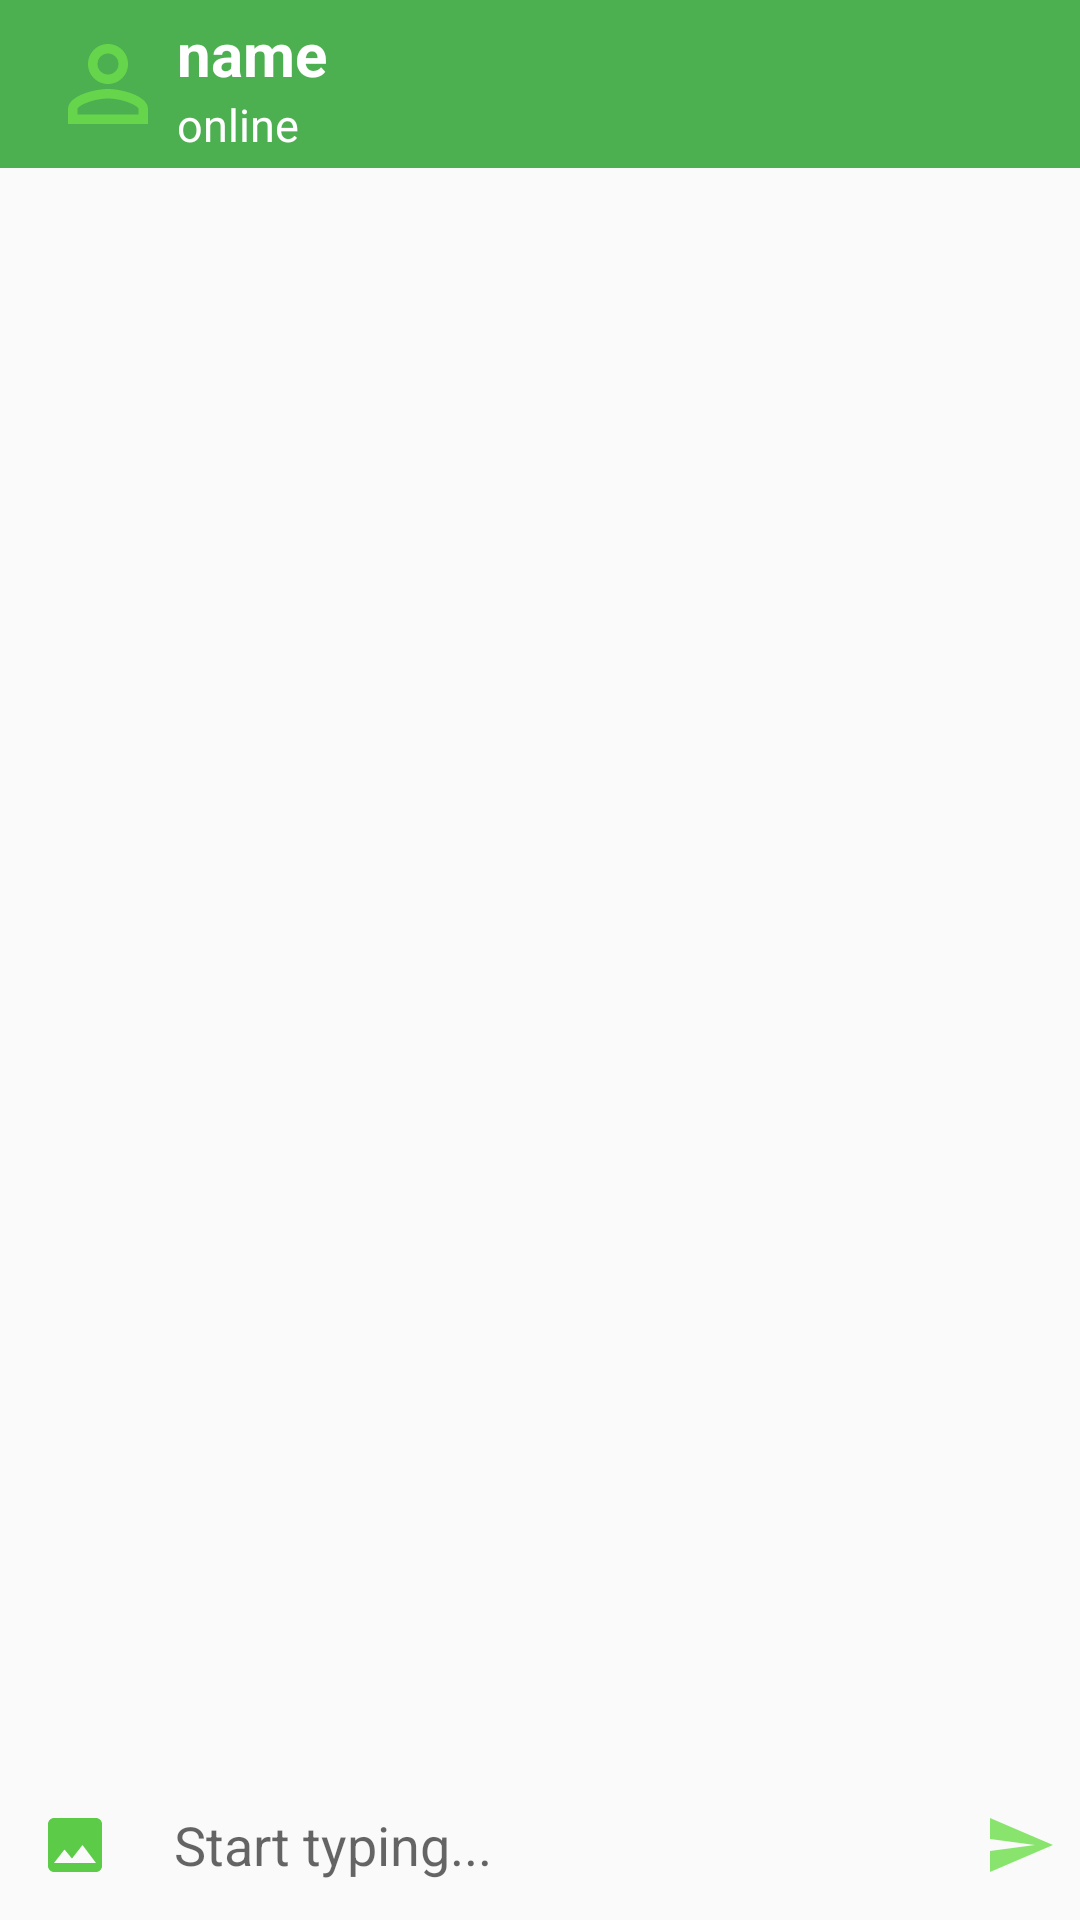

Write the Android layout XML for this screen, with the resource values it uses.
<!-- AndroidManifest.xml: application theme AppTheme -->
<!-- res/layout/activity_chat.xml -->
<?xml version="1.0" encoding="utf-8"?>
<RelativeLayout xmlns:android="http://schemas.android.com/apk/res/android"
    xmlns:app="http://schemas.android.com/apk/res-auto"
    xmlns:tools="http://schemas.android.com/tools"
    android:layout_width="match_parent"
    android:layout_height="match_parent"
    tools:context=".ChatActivity">

    <androidx.appcompat.widget.Toolbar
        android:id="@+id/toolbar"
        android:layout_width="match_parent"
        android:layout_height="?android:attr/actionBarSize"
        android:background="@color/colorPrimaryDark"
        android:theme="@style/ThemeOverlay.AppCompat.Dark.ActionBar">
        
        <ImageView
            android:id="@+id/iv_profile"
            android:layout_width="40dp"
            android:layout_height="40dp"
            android:scaleType="centerCrop"
            android:src="@drawable/ic_default_img" />
        
        <LinearLayout
            android:layout_width="match_parent"
            android:layout_height="wrap_content"
            android:orientation="vertical"
            android:gravity="center"
            android:layout_marginStart="8dp">
            
            <TextView
                android:id="@+id/tv_name_chat"
                android:layout_width="match_parent"
                android:layout_height="wrap_content"
                android:text="name"
                android:textColor="@color/colorWhite"
                android:textSize="20sp"
                android:textStyle="bold"
                android:layout_marginLeft="2dp"/>
            
            <TextView
                android:id="@+id/tv_user_status"
                android:layout_width="match_parent"
                android:layout_height="wrap_content"
                android:text="online"
                android:textColor="@color/colorWhite"
                android:textSize="15sp"
                android:layout_marginLeft="2dp"/>

        </LinearLayout>

    </androidx.appcompat.widget.Toolbar>

    <androidx.recyclerview.widget.RecyclerView
        android:id="@+id/rv_chat"
        android:layout_width="match_parent"
        android:layout_height="wrap_content"
        android:layout_below="@id/toolbar"
        android:layout_above="@id/layout_chat"/>

    
    <LinearLayout
        android:id="@+id/layout_chat"
        android:layout_width="match_parent"
        android:layout_height="wrap_content"
        android:orientation="horizontal"
        android:layout_alignParentBottom="true"
        android:gravity="center">

        <ImageButton
            android:id="@+id/btn_attach"
            android:layout_width="50dp"
            android:layout_height="50dp"
            android:background="@null"
            android:src="@drawable/ic_attach"/>
        
        <EditText
            android:id="@+id/et_message"
            android:layout_width="0dp"
            android:layout_height="wrap_content"
            android:background="@null"
            android:hint="Start typing..."
            android:inputType="textCapSentences|textMultiLine"
            android:layout_weight="1"
            android:padding="8dp" />

        
        <ImageButton
            android:id="@+id/btn_send"
            android:layout_width="40dp"
            android:layout_height="40dp"
            android:src="@drawable/ic_send"
            android:background="@null"/>

    </LinearLayout>

</RelativeLayout>
<!-- resources referenced by this layout -->
<resources>
  <color name="colorPrimaryDark">#4CAF50</color>
  <color name="colorWhite">#ffffff</color>
  <!-- drawable ic_attach (drawable-anydpi) -->
  <vector xmlns:android="http://schemas.android.com/apk/res/android"
      android:width="24dp"
      android:height="24dp"
      android:viewportWidth="24"
      android:viewportHeight="24"
      android:tint="#34BF1A"
      android:alpha="0.8">
      <path
          android:fillColor="#FF000000"
          android:pathData="M21,19V5c0,-1.1 -0.9,-2 -2,-2H5c-1.1,0 -2,0.9 -2,2v14c0,1.1 0.9,2 2,2h14c1.1,0 2,-0.9 2,-2zM8.5,13.5l2.5,3.01L14.5,12l4.5,6H5l3.5,-4.5z"/>
  </vector>
  <!-- drawable ic_default_img (drawable-anydpi) -->
  <vector xmlns:android="http://schemas.android.com/apk/res/android"
      android:width="24dp"
      android:height="24dp"
      android:viewportWidth="24"
      android:viewportHeight="24"
      android:tint="#6BDF4A"
      android:alpha="0.8">
      <path
          android:fillColor="#FF000000"
          android:pathData="M12,5.9c1.16,0 2.1,0.94 2.1,2.1s-0.94,2.1 -2.1,2.1S9.9,9.16 9.9,8s0.94,-2.1 2.1,-2.1m0,9c2.97,0 6.1,1.46 6.1,2.1v1.1L5.9,18.1L5.9,17c0,-0.64 3.13,-2.1 6.1,-2.1M12,4C9.79,4 8,5.79 8,8s1.79,4 4,4 4,-1.79 4,-4 -1.79,-4 -4,-4zM12,13c-2.67,0 -8,1.34 -8,4v3h16v-3c0,-2.66 -5.33,-4 -8,-4z"/>
  </vector>
  <!-- drawable ic_send (drawable-anydpi) -->
  <vector xmlns:android="http://schemas.android.com/apk/res/android"
      android:width="24dp"
      android:height="24dp"
      android:viewportWidth="24"
      android:viewportHeight="24"
      android:tint="#6BDF4A"
      android:alpha="0.8">
      <path
          android:fillColor="#FF000000"
          android:pathData="M2.01,21L23,12 2.01,3 2,10l15,2 -15,2z"/>
  </vector>
  <style name="AppTheme" parent="Theme.AppCompat.Light.DarkActionBar">
          
          <item name="colorPrimary">@color/colorPrimary</item>
          <item name="colorPrimaryDark">@color/colorPrimaryDark</item>
          <item name="colorAccent">@color/colorAccent</item>
      </style>
  <color name="colorPrimary">#B2FF59</color>
  <color name="colorAccent">#03DAC5</color>
</resources>
